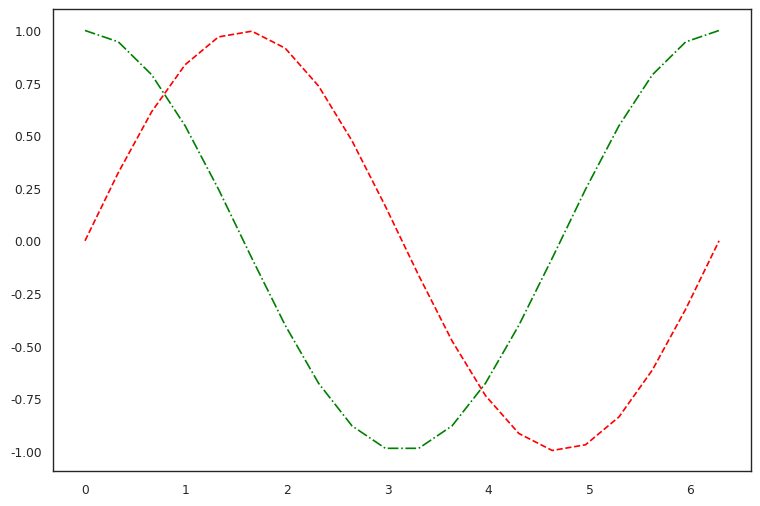

Write the Python code that produced this figure.
# [redacted]
# 创建时间：2025/7/20

import seaborn as sns
import matplotlib.pyplot as plt
import pandas as pd
import numpy as np

sns.set(style='white', context='paper', font='STKaiti')  # 设置样式
plt.figure(figsize=(9, 6))

x = np.linspace(0, 2 * np.pi, 20)
y = np.sin(x)

# lineplot方法，画一条线
sns.lineplot(x=x, y=y, color='red', ls='--')
sns.lineplot(x=x, y=np.cos(x), color='green', ls='-.')
plt.show()
